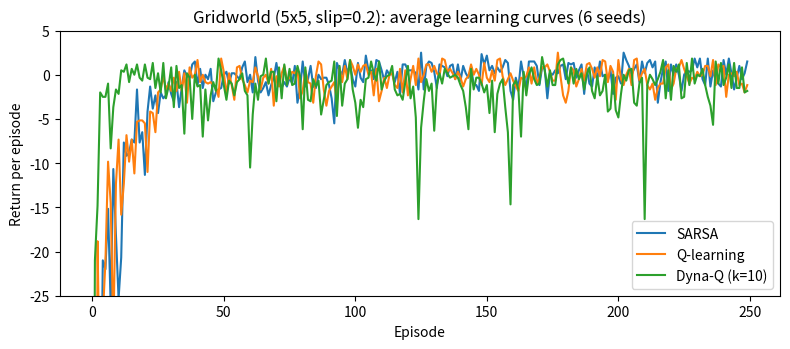
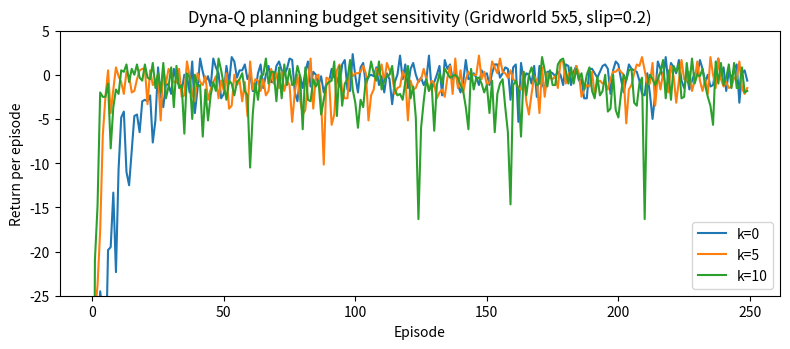

Write Python code to recreate these figures, in order.
import os
import numpy as np
import matplotlib.pyplot as plt
import matplotlib.ticker as mticker

# ----------------------------
# Environment: 5x5 Gridworld with slip
# ----------------------------
class Gridworld5x5:
    """
    5x5 gridworld:
      - start = (0,0)
      - goal  = (4,4)
      - reward = -1 per step, +10 upon reaching goal (and episode ends)
      - slip probability: with prob slip, executed action becomes a random action
      - episode ends at goal OR when max_steps is reached
    """
    def __init__(self, slip=0.2, max_steps=200, seed=0):
        self.n = 5
        self.n_states = self.n * self.n
        self.n_actions = 4  # 0=up,1=right,2=down,3=left
        self.slip = float(slip)
        self.max_steps = int(max_steps)
        self.rng = np.random.default_rng(seed)
        self.reset()

    def reset(self):
        self.t = 0
        self.s = 0  # (0,0)
        return self.s

    def _to_rc(self, s):
        return divmod(s, self.n)

    def _to_s(self, r, c):
        return r * self.n + c

    def step(self, a):
        self.t += 1

        # Slip: execute a random action with probability slip
        if self.rng.random() < self.slip:
            a_exec = int(self.rng.integers(0, self.n_actions))
        else:
            a_exec = int(a)

        r, c = self._to_rc(self.s)

        if a_exec == 0:   # up
            r = max(0, r - 1)
        elif a_exec == 1: # right
            c = min(self.n - 1, c + 1)
        elif a_exec == 2: # down
            r = min(self.n - 1, r + 1)
        elif a_exec == 3: # left
            c = max(0, c - 1)

        s_next = self._to_s(r, c)

        done = (s_next == self.n_states - 1) or (self.t >= self.max_steps)
        reward = 10.0 if (s_next == self.n_states - 1) else -1.0

        self.s = s_next
        return s_next, reward, done


# ----------------------------
# Different algorithms
# ----------------------------
def epsilon_greedy(Q, s, eps, rng):
    """Choose action epsilon-greedily w.r.t. Q[s]. Break ties randomly."""
    if rng.random() < eps:
        return int(rng.integers(Q.shape[1]))
    row = Q[s]
    maxv = np.max(row)
    candidates = np.flatnonzero(row == maxv)
    return int(rng.choice(candidates))

def run_sarsa(env_seed, episodes, alpha, gamma, eps, slip, max_steps):
    env = Gridworld5x5(slip=slip, max_steps=max_steps, seed=env_seed)
    rng = np.random.default_rng(env_seed + 1000)
    Q = np.zeros((env.n_states, env.n_actions), dtype=np.float64)

    returns = np.zeros(episodes, dtype=np.float64)

    for ep in range(episodes):
        s = env.reset()
        a = epsilon_greedy(Q, s, eps, rng)
        G = 0.0

        while True:
            s2, r, done = env.step(a)
            G += r

            if done:
                td_target = r
                Q[s, a] += alpha * (td_target - Q[s, a])
                break
            else:
                a2 = epsilon_greedy(Q, s2, eps, rng)
                td_target = r + gamma * Q[s2, a2]
                Q[s, a] += alpha * (td_target - Q[s, a])
                s, a = s2, a2

        returns[ep] = G

    return returns

def run_q_learning(env_seed, episodes, alpha, gamma, eps, slip, max_steps):
    env = Gridworld5x5(slip=slip, max_steps=max_steps, seed=env_seed)
    rng = np.random.default_rng(env_seed + 2000)
    Q = np.zeros((env.n_states, env.n_actions), dtype=np.float64)

    returns = np.zeros(episodes, dtype=np.float64)

    for ep in range(episodes):
        s = env.reset()
        G = 0.0

        while True:
            a = epsilon_greedy(Q, s, eps, rng)
            s2, r, done = env.step(a)
            G += r

            if done:
                td_target = r
            else:
                td_target = r + gamma * np.max(Q[s2])

            Q[s, a] += alpha * (td_target - Q[s, a])

            if done:
                break
            s = s2

        returns[ep] = G

    return returns

def run_dyna_q(env_seed, episodes, alpha, gamma, eps, slip, max_steps, k_plan):
    """
    Dyna-Q (simple):
      - real step: Q-learning update
      - model: store last observed (r, s') for each (s, a)
      - planning: sample seen (s,a) pairs uniformly from model keys, do k_plan model backups
    """
    env = Gridworld5x5(slip=slip, max_steps=max_steps, seed=env_seed)
    rng = np.random.default_rng(env_seed + 3000)
    Q = np.zeros((env.n_states, env.n_actions), dtype=np.float64)

    model = {}

    returns = np.zeros(episodes, dtype=np.float64)

    for ep in range(episodes):
        s = env.reset()
        G = 0.0

        while True:
            a = epsilon_greedy(Q, s, eps, rng)
            s2, r, done = env.step(a)
            G += r

            # 1) Real experience update (Q-learning)
            if done:
                td_target = r
            else:
                td_target = r + gamma * np.max(Q[s2])
            Q[s, a] += alpha * (td_target - Q[s, a])

            # 2) Update model
            model[(s, a)] = (r, s2)

            # 3) Planning updates
            if k_plan > 0 and len(model) > 0:
                keys = list(model.keys())
                for _ in range(k_plan):
                    sm, am = keys[int(rng.integers(0, len(keys)))]
                    rm, s2m = model[(sm, am)]
                    # model backup uses same Q-learning target
                    if s2m == env.n_states - 1:
                        td_m = rm
                    else:
                        td_m = rm + gamma * np.max(Q[s2m])
                    Q[sm, am] += alpha * (td_m - Q[sm, am])

            if done:
                break
            s = s2

        returns[ep] = G

    return returns


# ----------------------------
# Ploter (Figures 3 & 4)
# ----------------------------
def main():
    slip = 0.2
    episodes = 250
    seeds = [0, 1, 2, 3, 4, 5]  # 6 seeds
    alpha = 0.25
    gamma = 0.95
    eps = 0.10
    max_steps = 200

    os.makedirs("figures", exist_ok=True)

    # ---- Figure 3: SARSA vs Q-learning vs Dyna-Q(k=10)
    sarsa_runs = []
    ql_runs = []
    dyna10_runs = []

    for sd in seeds:
        sarsa_runs.append(run_sarsa(sd, episodes, alpha, gamma, eps, slip, max_steps))
        ql_runs.append(run_q_learning(sd, episodes, alpha, gamma, eps, slip, max_steps))
        dyna10_runs.append(run_dyna_q(sd, episodes, alpha, gamma, eps, slip, max_steps, k_plan=10))

    sarsa_mean = np.mean(np.stack(sarsa_runs), axis=0)
    ql_mean = np.mean(np.stack(ql_runs), axis=0)
    dyna10_mean = np.mean(np.stack(dyna10_runs), axis=0)

    plt.figure(figsize=(8.0, 3.6))
    plt.plot(sarsa_mean, label="SARSA")
    plt.plot(ql_mean, label="Q-learning")
    plt.plot(dyna10_mean, label="Dyna-Q (k=10)")
    plt.xlabel("Episode")
    plt.ylabel("Return per episode")
    plt.title(f"Gridworld (5x5, slip={slip}): average learning curves ({len(seeds)} seeds)")
    plt.legend()
    ax = plt.gca()
    ax.set_ylim(-25, 5)
    ax.yaxis.set_major_locator(mticker.MultipleLocator(5))
    plt.tight_layout()
    plt.savefig("figures/fig_learning_gridworld.pdf", bbox_inches="tight", pad_inches=0.12)
    plt.close()

    # ---- Figure 4: Dyna-Q planning budget sensitivity (k=0,5,10)
    ks = [0, 5, 10]
    curves = {}

    for k in ks:
        runs = []
        for sd in seeds:
            runs.append(run_dyna_q(sd, episodes, alpha, gamma, eps, slip, max_steps, k_plan=k))
        curves[k] = np.mean(np.stack(runs), axis=0)

    plt.figure(figsize=(8.0, 3.6))
    for k in ks:
        plt.plot(curves[k], label=f"k={k}")
    plt.xlabel("Episode")
    plt.ylabel("Return per episode")
    plt.title(f"Dyna-Q planning budget sensitivity (Gridworld 5x5, slip={slip})")
    plt.legend()
    ax = plt.gca()
    ax.set_ylim(-25, 5)
    ax.yaxis.set_major_locator(mticker.MultipleLocator(5))
    plt.tight_layout()
    plt.savefig("figures/fig_dyna_budget.pdf", bbox_inches="tight", pad_inches=0.12)
    plt.close()

    print("Saved:")
    print("  figures/fig_learning_gridworld.pdf")
    print("  figures/fig_dyna_budget.pdf")


if __name__ == "__main__":
    main()
